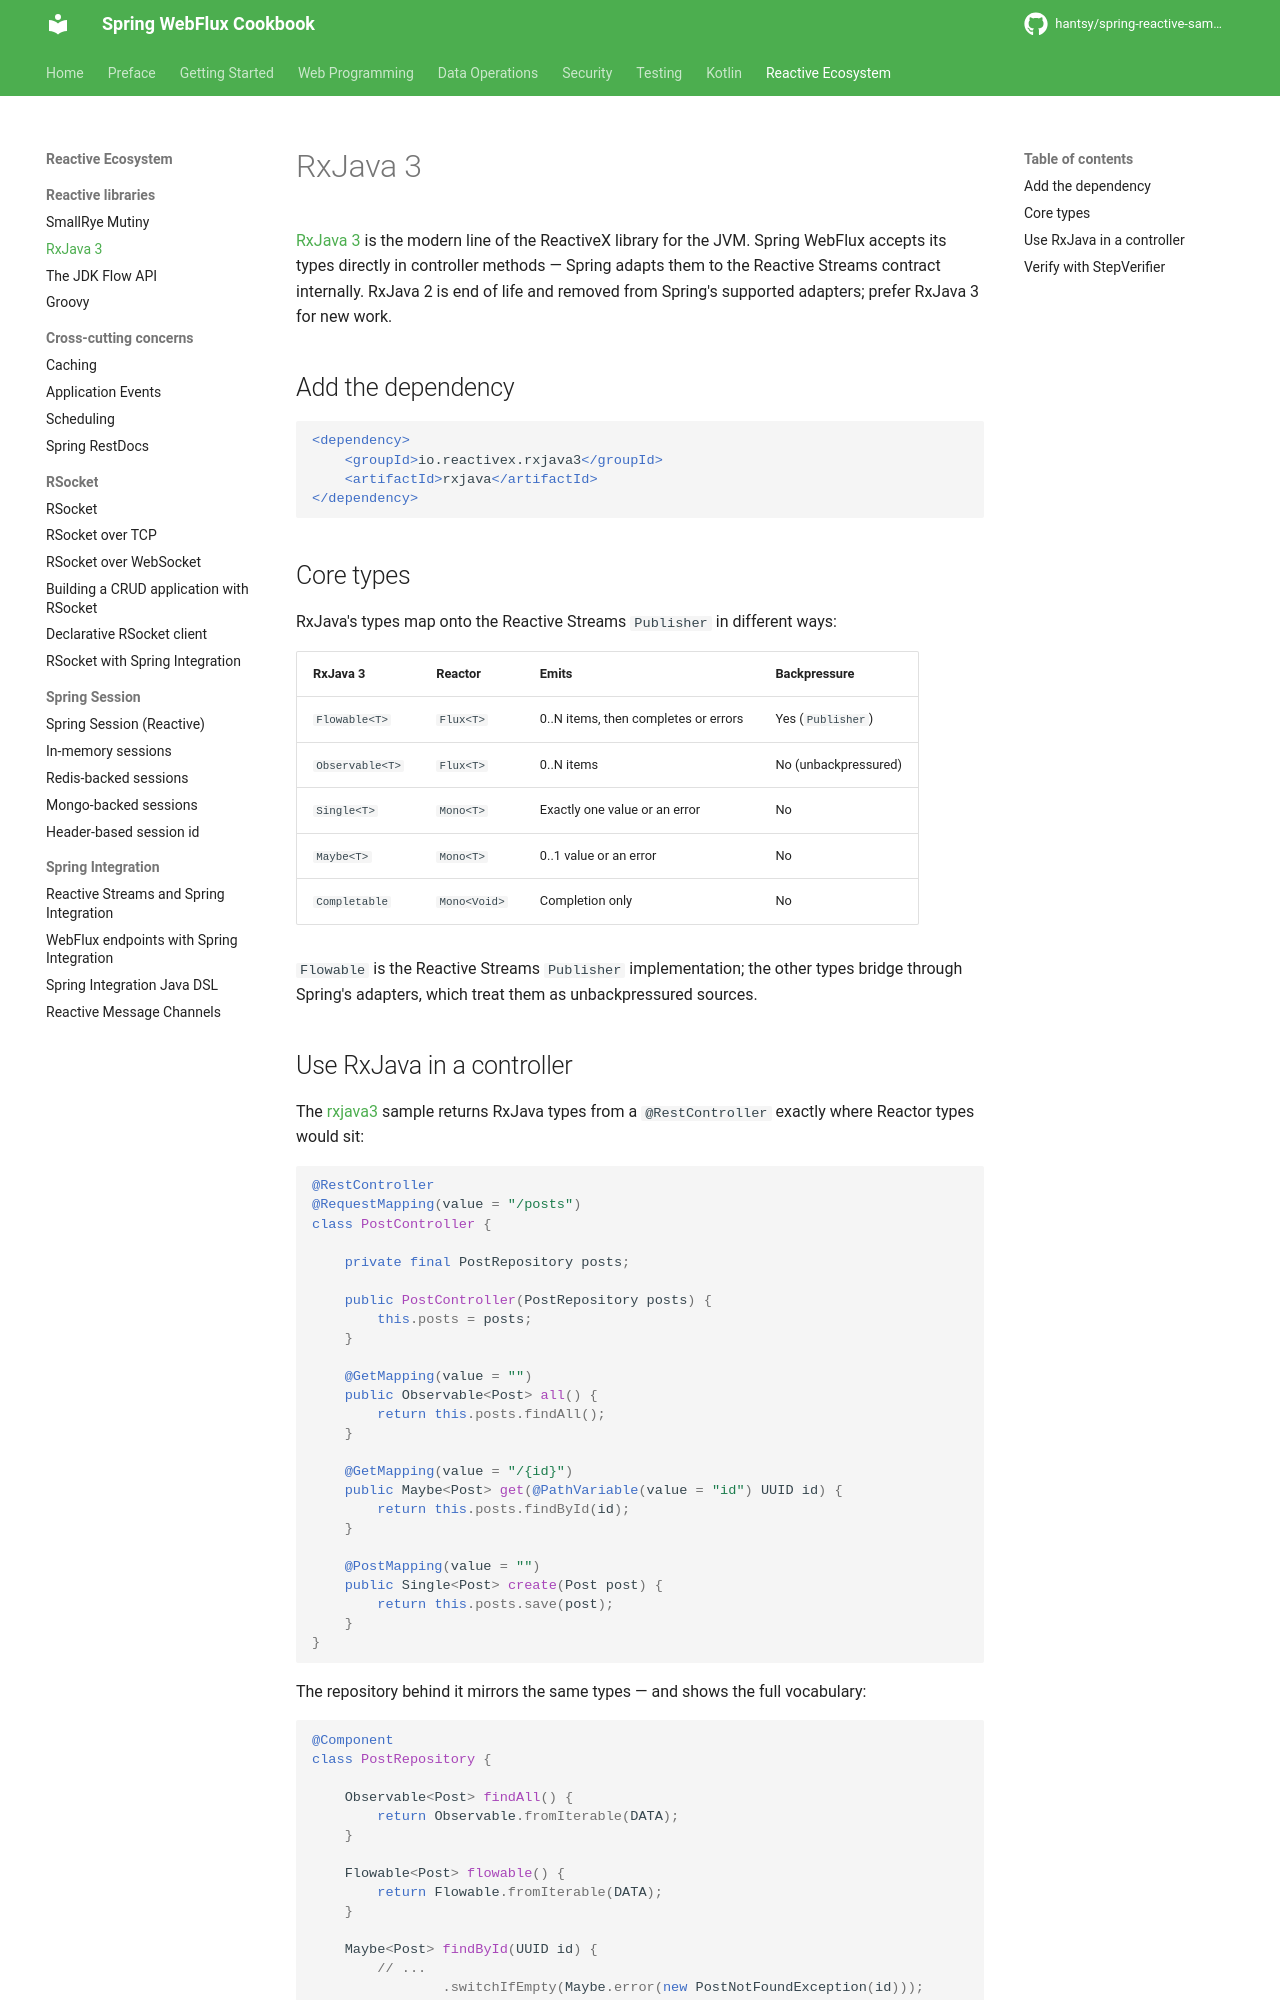

repository: hantsy/spring-reactive-sample · page: other/rxjava/index.html · generator: mkdocs


# RxJava 3

[RxJava 3](https://github.com/ReactiveX/RxJava) is the modern line of the ReactiveX library for the JVM. Spring WebFlux accepts its types directly in controller methods — Spring adapts them to the Reactive Streams contract internally. RxJava 2 is end of life and removed from Spring's supported adapters; prefer RxJava 3 for new work.

## Add the dependency

```xml
<dependency>
    <groupId>io.reactivex.rxjava3</groupId>
    <artifactId>rxjava</artifactId>
</dependency>
```

## Core types

RxJava's types map onto the Reactive Streams `Publisher` in different ways:

| RxJava 3 | Reactor | Emits | Backpressure |
| :--- | :--- | :--- | :--- |
| `Flowable<T>` | `Flux<T>` | 0..N items, then completes or errors | Yes (`Publisher`) |
| `Observable<T>` | `Flux<T>` | 0..N items | No (unbackpressured) |
| `Single<T>` | `Mono<T>` | Exactly one value or an error | No |
| `Maybe<T>` | `Mono<T>` | 0..1 value or an error | No |
| `Completable` | `Mono<Void>` | Completion only | No |

`Flowable` is the Reactive Streams `Publisher` implementation; the other types bridge through Spring's adapters, which treat them as unbackpressured sources.
